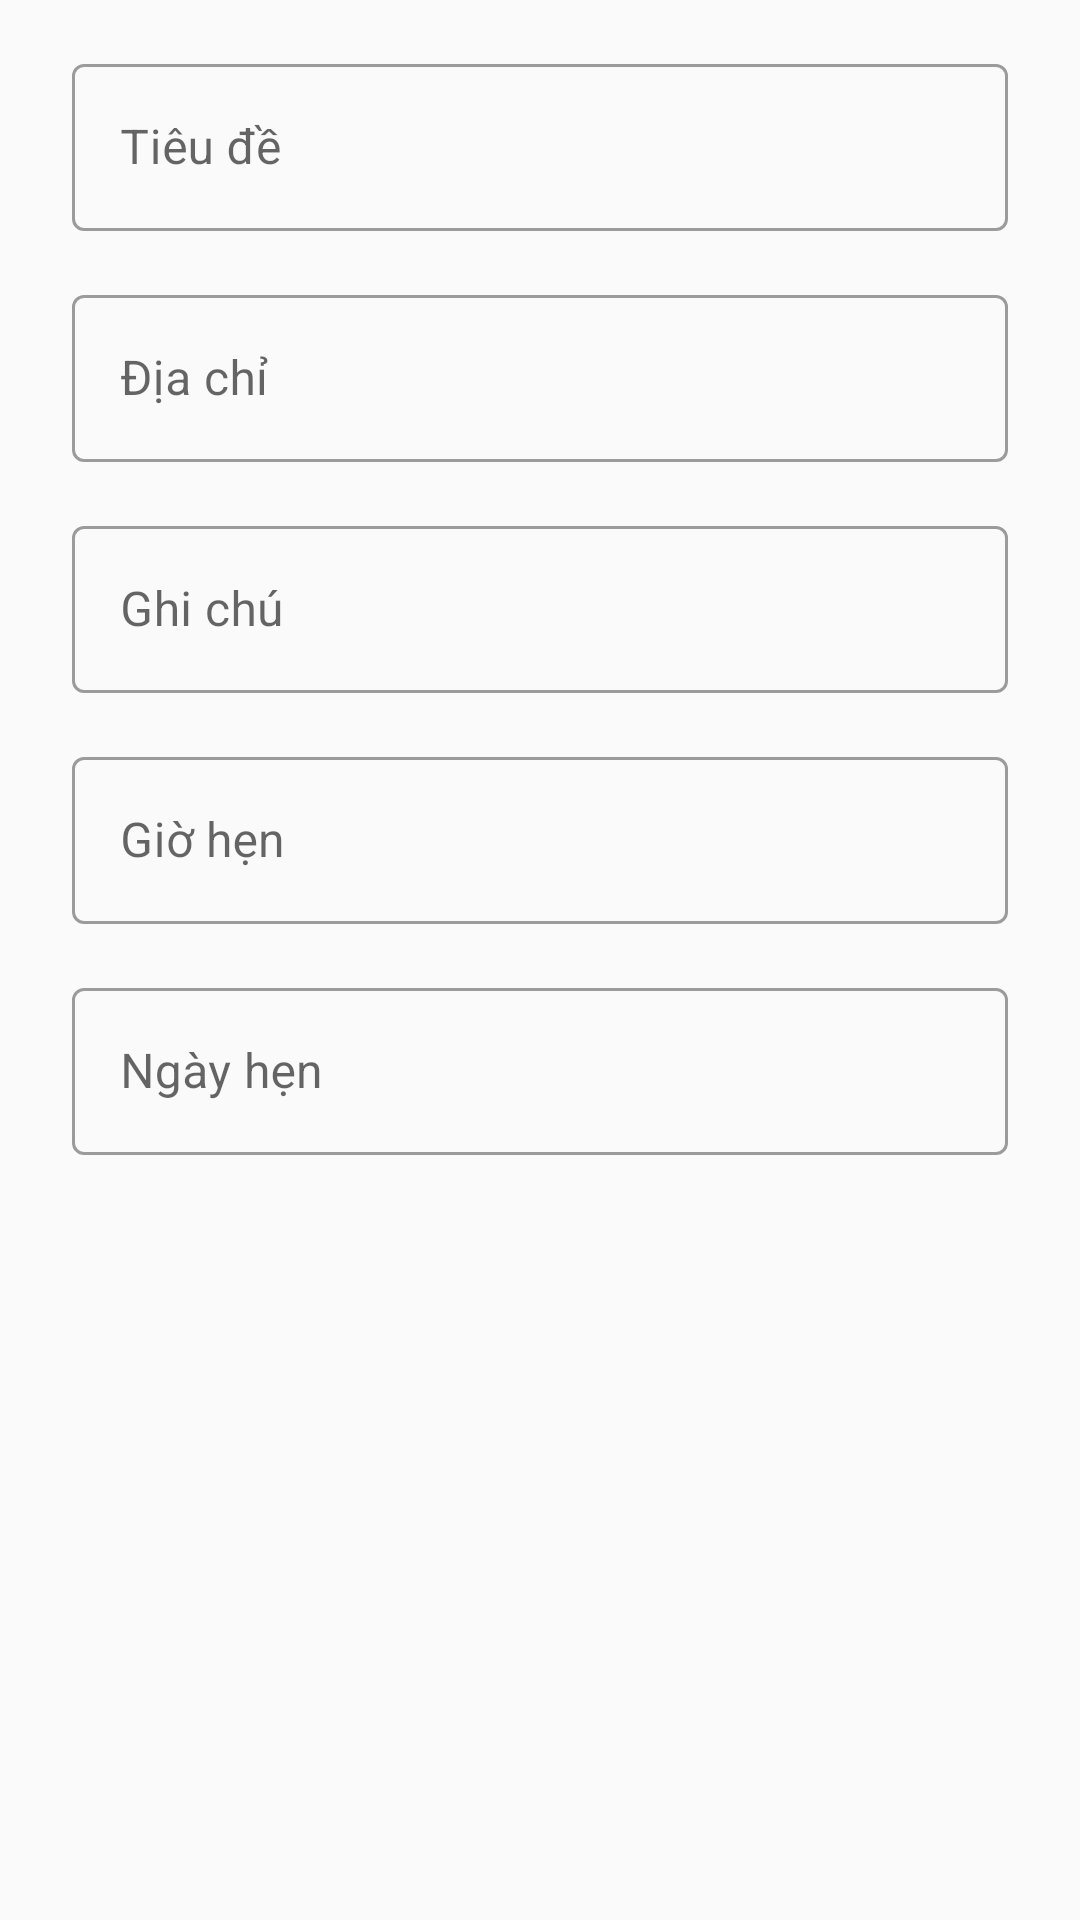

Write the Android layout XML for this screen, with the resource values it uses.
<!-- AndroidManifest.xml: application theme Theme.ConYeu -->
<!-- res/layout/activity_createcalendar.xml -->
<?xml version="1.0" encoding="utf-8"?>
<LinearLayout xmlns:android="http://schemas.android.com/apk/res/android"
    xmlns:app="http://schemas.android.com/apk/res-auto"
    xmlns:tools="http://schemas.android.com/tools"
    android:layout_width="match_parent"
    android:layout_height="match_parent"
    android:orientation="vertical"
    tools:context=".AddeditCalendarActivity">

    <androidx.constraintlayout.widget.ConstraintLayout
        android:layout_width="match_parent"
        android:layout_height="wrap_content">

        <com.google.android.material.textfield.TextInputLayout
            android:id="@+id/tx1"
            style="@style/Widget.MaterialComponents.TextInputLayout.OutlinedBox"
            android:layout_width="match_parent"
            android:layout_height="wrap_content"
            android:layout_marginStart="24dp"
            android:layout_marginTop="16dp"
            android:layout_marginEnd="24dp"
            android:hint="@string/tieude"

            app:layout_constraintEnd_toEndOf="parent"
            app:layout_constraintStart_toStartOf="parent"
            app:layout_constraintTop_toTopOf="parent">

            <com.google.android.material.textfield.TextInputEditText
                android:id="@+id/edt_namebabybmi"
                android:layout_width="match_parent"
                android:layout_height="wrap_content"
                android:inputType="textPersonName" />
        </com.google.android.material.textfield.TextInputLayout>

        <com.google.android.material.textfield.TextInputLayout
            android:id="@+id/tx2"
            style="@style/Widget.MaterialComponents.TextInputLayout.OutlinedBox"

            android:layout_width="0dp"
            android:layout_height="wrap_content"
            android:layout_marginTop="16dp"
            android:hint="@string/diachi"
            app:layout_constraintEnd_toEndOf="@+id/tx1"
            app:layout_constraintStart_toStartOf="@+id/tx1"
            app:layout_constraintTop_toBottomOf="@+id/tx1">

            <com.google.android.material.textfield.TextInputEditText
                android:id="@+id/edt_address"
                android:layout_width="match_parent"
                android:layout_height="wrap_content"
                android:inputType="textPersonName" />
        </com.google.android.material.textfield.TextInputLayout>

        <com.google.android.material.textfield.TextInputLayout
            android:id="@+id/tx3"
            style="@style/Widget.MaterialComponents.TextInputLayout.OutlinedBox"

            android:layout_width="0dp"
            android:layout_height="wrap_content"
            android:layout_marginTop="16dp"
            android:hint="@string/note"

            app:layout_constraintEnd_toEndOf="@+id/tx2"
            app:layout_constraintStart_toStartOf="@+id/tx2"
            app:layout_constraintTop_toBottomOf="@+id/tx2">

            <com.google.android.material.textfield.TextInputEditText
                android:id="@+id/edt_note"
                android:layout_width="match_parent"
                android:layout_height="wrap_content"
                android:inputType="textEmailAddress" />
        </com.google.android.material.textfield.TextInputLayout>

        <com.google.android.material.textfield.TextInputLayout
            android:id="@+id/tx_timecalendar"
            style="@style/Widget.MaterialComponents.TextInputLayout.OutlinedBox"
            android:layout_width="0dp"
            android:layout_height="wrap_content"
            android:layout_marginTop="16dp"
            android:focusableInTouchMode="true"
            android:hint="@string/time"
            app:layout_constraintEnd_toEndOf="@+id/tx3"
            app:layout_constraintStart_toStartOf="@+id/tx3"
            app:layout_constraintTop_toBottomOf="@+id/tx3">

            <com.google.android.material.textfield.TextInputEditText
                android:id="@+id/edTimecalendar"
                android:layout_width="match_parent"
                android:layout_height="wrap_content"
                android:focusableInTouchMode="false"
                android:inputType="time" />
        </com.google.android.material.textfield.TextInputLayout>

        <com.google.android.material.textfield.TextInputLayout
            android:id="@+id/txinput_day"
            style="@style/Widget.MaterialComponents.TextInputLayout.OutlinedBox"
            android:layout_width="match_parent"
            android:layout_height="wrap_content"
            android:layout_marginStart="24dp"
            android:layout_marginTop="16dp"

            android:layout_marginEnd="24dp"
            android:hint="@string/date"
            app:layout_constraintEnd_toEndOf="@+id/tx_timecalendar"
            app:layout_constraintStart_toStartOf="@+id/tx_timecalendar"
            app:layout_constraintTop_toBottomOf="@+id/tx_timecalendar">


            <com.google.android.material.textfield.TextInputEditText
                android:id="@+id/edDaycalendar"
                android:layout_width="match_parent"
                android:layout_height="wrap_content"
                android:focusableInTouchMode="false" />
        </com.google.android.material.textfield.TextInputLayout>

    </androidx.constraintlayout.widget.ConstraintLayout>

</LinearLayout>
<!-- resources referenced by this layout -->
<resources>
  <string name="date">Ngày hẹn</string>
  <string name="diachi">Địa chỉ</string>
  <string name="note">Ghi chú</string>
     
      //home
  <string name="tieude">Tiêu đề</string>
  <string name="time">Giờ hẹn</string>
  <style name="Theme.ConYeu" parent="Theme.MaterialComponents.DayNight.DarkActionBar.Bridge">
          
          <item name="colorPrimary">@color/pink2</item>
          <item name="colorPrimaryVariant">@color/pink2</item>
          <item name="colorOnPrimary">@color/blue1</item>
  
          
          <item name="colorSecondary">@color/teal_200</item>
          <item name="colorSecondaryVariant">@color/teal_700</item>
          <item name="colorOnSecondary">@color/black</item>
          
  
  
  
  
  
  
  
  
      </style>
  <color name="pink2">#ED819D</color>
  <color name="blue1">#C2F2F6</color>
  <color name="teal_200">#FF03DAC5</color>
  <color name="teal_700">#FF018786</color>
  <color name="black">#FF000000</color>
</resources>
